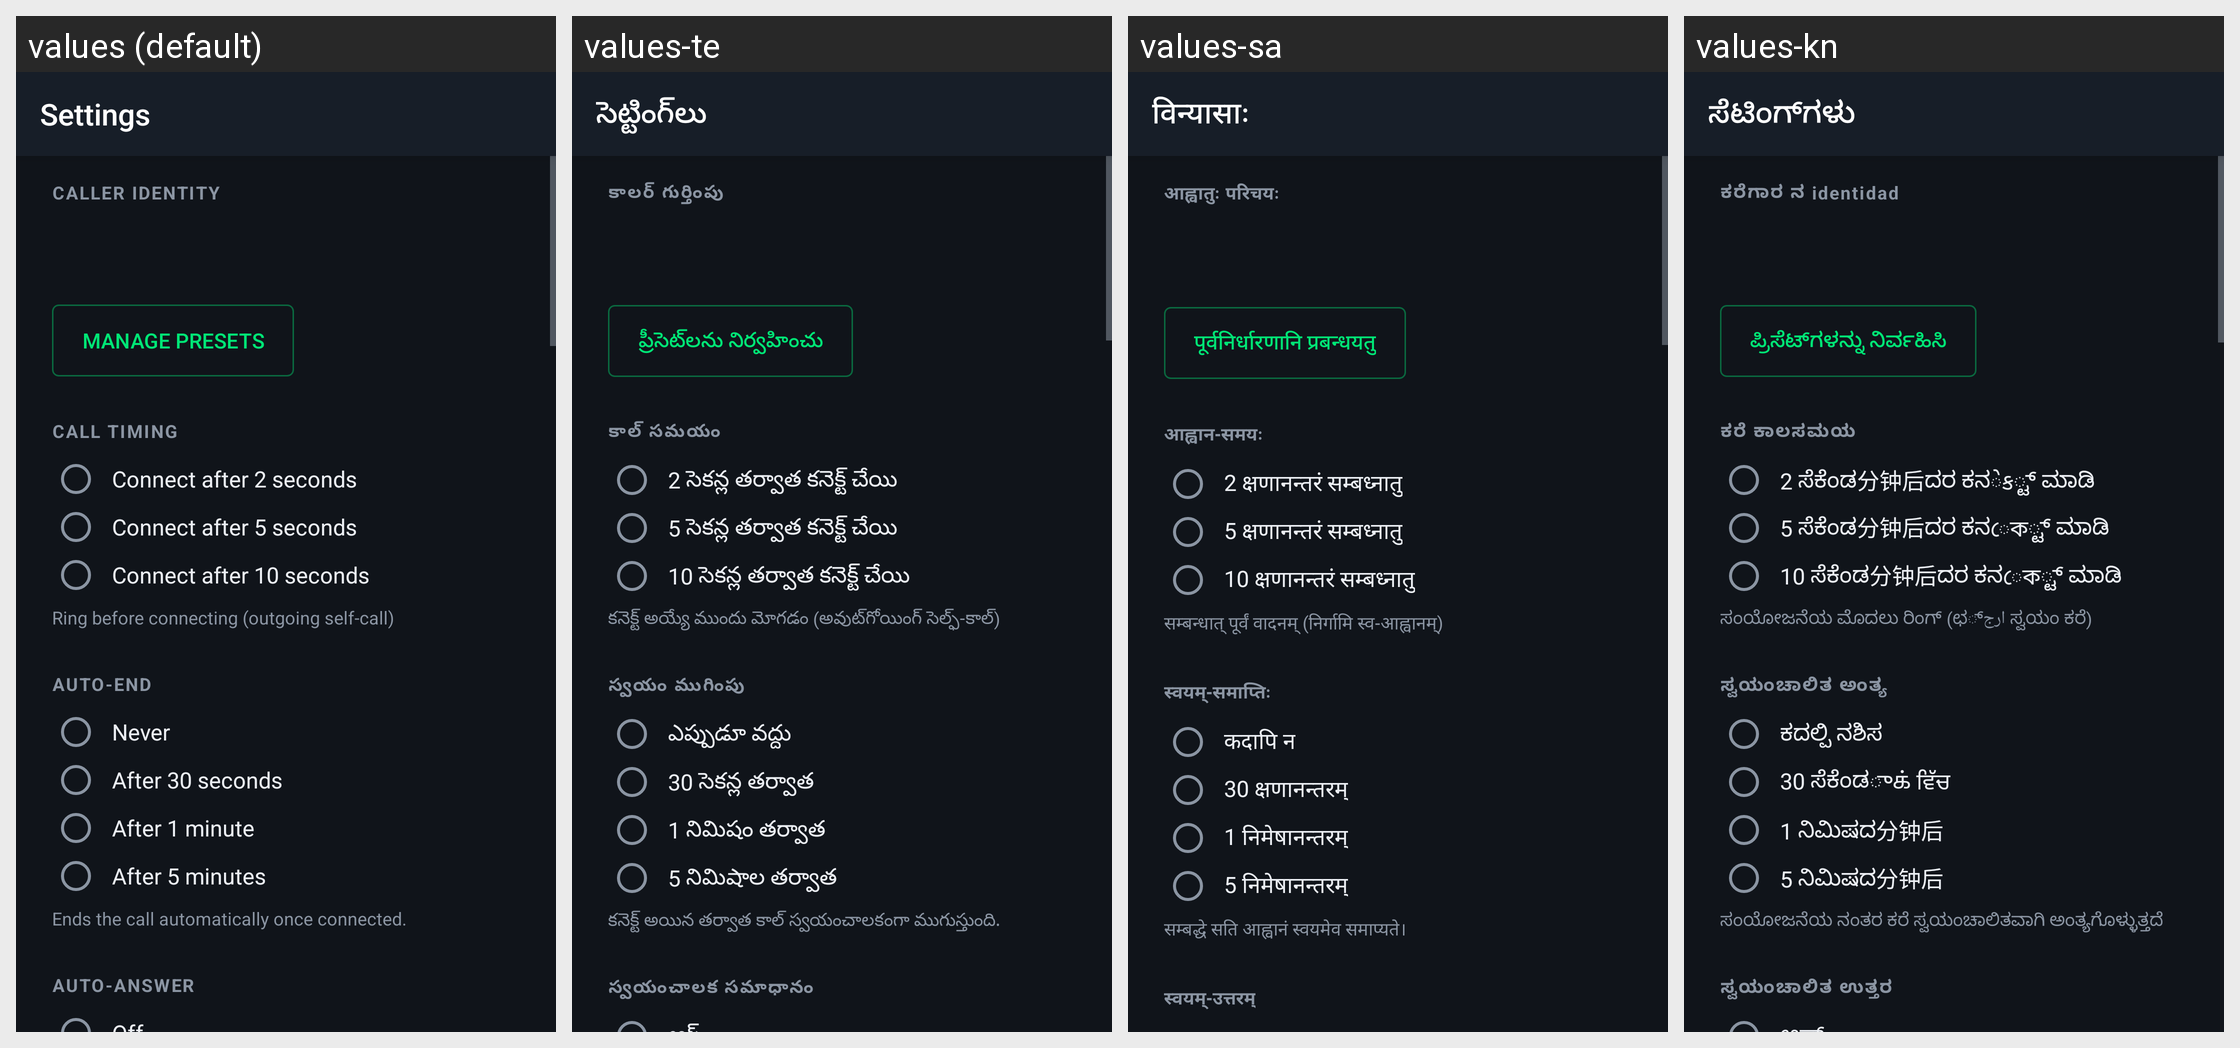

Locale-by-locale string values for the Android screen shown in this grid:
Android screen res/layout/activity_settings.xml rendered under 4 locales, left to right: values (default), values-te, values-sa, values-kn. Device: Nexus 5 (rendered at 1080×1920; each locale shown at half size, 540×960, under a caption strip naming it); theme AppTheme.
Other locales in the repository, not shown: values-ar, values-as, values-bn, values-brx, values-doi, values-gu, values-hi, values-ko, values-kok, values-ks, values-mai, values-ml, values-mni, values-mr, values-ne, values-or, values-pa, values-sat, values-sd, values-ta, values-ur.
Strings drawn on this screen, with the default value and each locale's value (text and hints the layout hard-codes, and strings that could not be matched under every locale, appear in the picture but are not listed):

title_settings
  values: Settings
  values-te: సెట్టింగ్‌లు
  values-sa: विन्यासाः
  values-kn: ಸೆಟಿಂಗ್‌ಗಳು

settings_identity
  values: CALLER IDENTITY
  values-te: కాలర్ గుర్తింపు
  values-sa: आह्वातुः परिचयः
  values-kn: ಕರೆಗಾರ ನ identidad

manage_presets
  values: Manage presets
  values-te: ప్రీసెట్‌లను నిర్వహించు
  values-sa: पूर्वनिर्धारणानि प्रबन्धयतु
  values-kn: ಪ್ರಿಸೆಟ್‌ಗಳನ್ನು ನಿರ್ವಹಿಸಿ

settings_timing
  values: CALL TIMING
  values-te: కాల్ సమయం
  values-sa: आह्वान-समयः
  values-kn: ಕರೆ ಕಾಲಸಮಯ

radio_c2
  values: Connect after 2 seconds
  values-te: 2 సెకన్ల తర్వాత కనెక్ట్ చేయి
  values-sa: 2 क्षणानन्तरं सम्बध्नातु
  values-kn: 2 ಸೆಕೆಂಡ分钟后ದರ ಕನેક್ಟ್ ಮಾಡಿ

radio_c5
  values: Connect after 5 seconds
  values-te: 5 సెకన్ల తర్వాత కనెక్ట్ చేయి
  values-sa: 5 क्षणानन्तरं सम्बध्नातु
  values-kn: 5 ಸೆಕೆಂಡ分钟后ದರ ಕನেক್ಟ್ ಮಾಡಿ

radio_c10
  values: Connect after 10 seconds
  values-te: 10 సెకన్ల తర్వాత కనెక్ట్ చేయి
  values-sa: 10 क्षणानन्तरं सम्बध्नातु
  values-kn: 10 ಸೆಕೆಂಡ分钟后ದರ ಕನেক್ಟ್ ಮಾಡಿ

timing_hint
  values: Ring before connecting (outgoing self-call)
  values-te: కనెక్ట్ అయ్యే ముందు మోగడం (అవుట్‌గోయింగ్ సెల్ఫ్-కాల్)
  values-sa: सम्बन्धात् पूर्वं वादनम् (निर्गामि स्व-आह्वानम्)
  values-kn: ಸಂಯೋಜನೆಯ ಮೊದಲು ರಿಂಗ್ (ಛارج್ ಸ್ವಯಂ ಕರೆ)

settings_autoend
  values: AUTO-END
  values-te: స్వయం ముగింపు
  values-sa: स्वयम्-समाप्तिः
  values-kn: ಸ್ವಯಂಚಾಲಿತ ಅಂತ್ಯ

radio_e_off
  values: Never
  values-te: ఎప్పుడూ వద్దు
  values-sa: कदापि न
  values-kn: ಕದಲ್ಪಿ ನಶಿಸ

radio_e30
  values: After 30 seconds
  values-te: 30 సెకన్ల తర్వాత
  values-sa: 30 क्षणानन्तरम्
  values-kn: 30 ಸೆಕೆಂಡுக் ਵਿੱਚ

radio_e60
  values: After 1 minute
  values-te: 1 నిమిషం తర్వాత
  values-sa: 1 निमेषानन्तरम्
  values-kn: 1 ನಿಮಿಷದ分钟后

radio_e300
  values: After 5 minutes
  values-te: 5 నిమిషాల తర్వాత
  values-sa: 5 निमेषानन्तरम्
  values-kn: 5 ನಿಮಿಷದ分钟后

autoend_hint
  values: Ends the call automatically once connected.
  values-te: కనెక్ట్ అయిన తర్వాత కాల్ స్వయంచాలకంగా ముగుస్తుంది.
  values-sa: सम्बद्धे सति आह्वानं स्वयमेव समाप्यते।
  values-kn: ಸಂಯೋಜನೆಯ ನಂತರ ಕರೆ ಸ್ವಯಂಚಾಲಿತವಾಗಿ ಅಂತ್ಯಗೊಳ್ಳುತ್ತದೆ

settings_autoanswer
  values: AUTO-ANSWER
  values-te: స్వయంచాలక సమాధానం
  values-sa: स्वयम्-उत्तरम्
  values-kn: ಸ್ವಯಂಚಾಲಿತ ಉತ್ತರ
